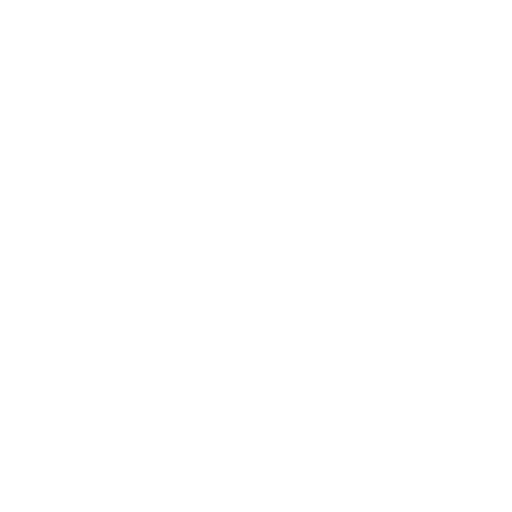
t = 0.00 s
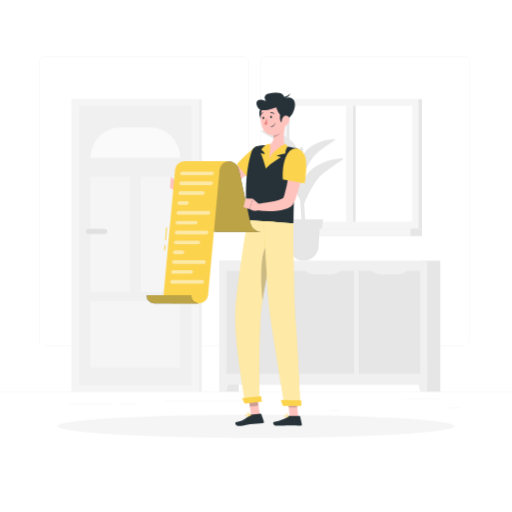
t = 1.00 s
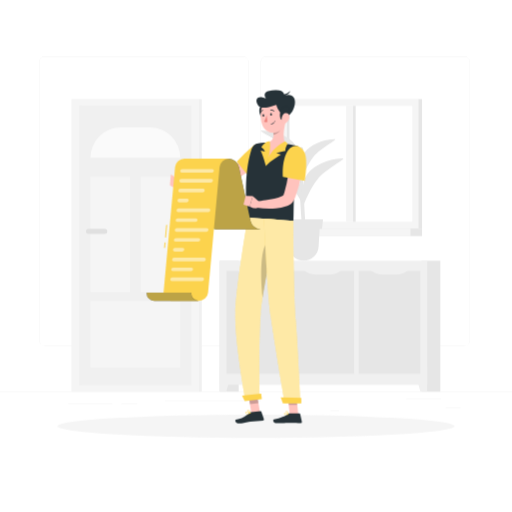
t = 1.19 s
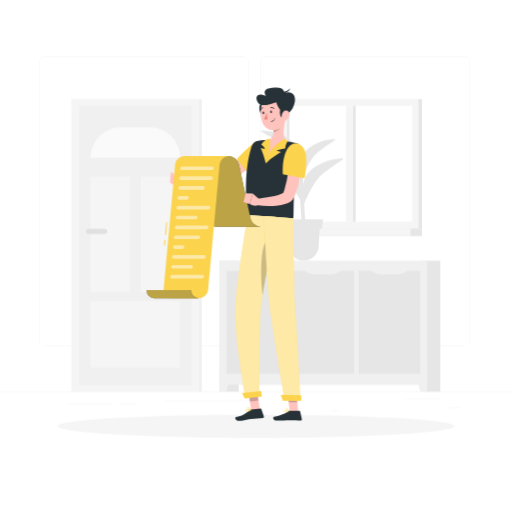
t = 1.38 s
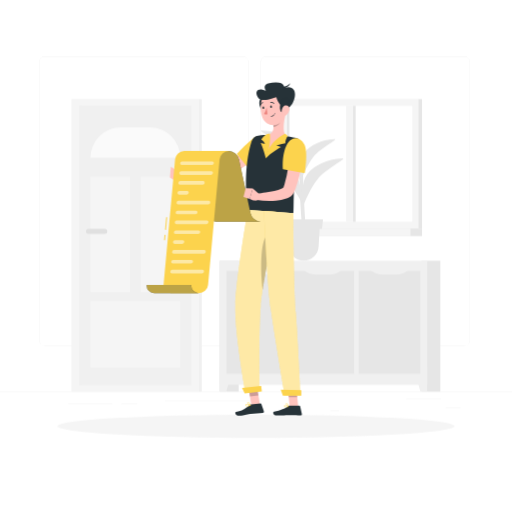
t = 1.75 s
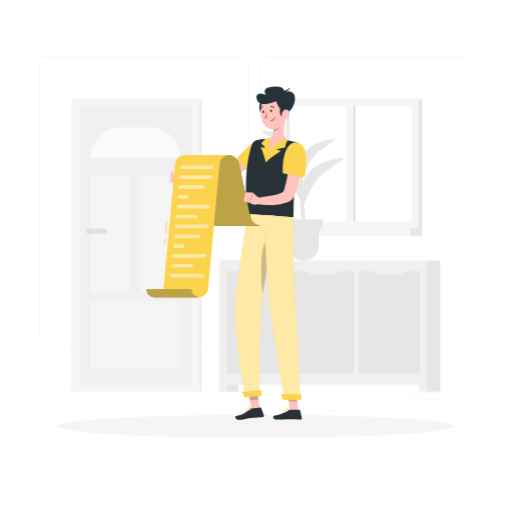
t = 2.05 s

The animated SVG that drew these frames (rendered in a browser with its animation timeline set to each time). Animation: 4 CSS @keyframes rules; one cycle of 2.50 s, repeats indefinitely.

<svg class="animated" id="freepik_stories-reading-list" xmlns="http://www.w3.org/2000/svg" viewBox="0 0 500 500" version="1.1" xmlns:xlink="http://www.w3.org/1999/xlink" xmlns:svgjs="http://svgjs.com/svgjs"><style>svg#freepik_stories-reading-list:not(.animated) .animable {opacity: 0;}svg#freepik_stories-reading-list.animated #freepik--background-complete--inject-36 {animation: 1s 1 forwards ease-in lightSpeedLeft;animation-delay: 0s;}svg#freepik_stories-reading-list.animated #freepik--Shadow--inject-36 {animation: 1s 1 forwards cubic-bezier(.36,-0.01,.5,1.38) lightSpeedRight;animation-delay: 0s;}svg#freepik_stories-reading-list.animated #freepik--Character--inject-36 {animation: 1s 1 forwards cubic-bezier(.36,-0.01,.5,1.38) slideDown,1.5s Infinite  linear floating;animation-delay: 0s,1s;}            @keyframes lightSpeedLeft {              from {                transform: translate3d(-50%, 0, 0) skewX(20deg);                opacity: 0;              }              60% {                transform: skewX(-10deg);                opacity: 1;              }              80% {                transform: skewX(2deg);              }              to {                opacity: 1;                transform: translate3d(0, 0, 0);              }            }                    @keyframes lightSpeedRight {              from {                transform: translate3d(50%, 0, 0) skewX(-20deg);                opacity: 0;              }              60% {                transform: skewX(10deg);                opacity: 1;              }              80% {                transform: skewX(-2deg);              }              to {                opacity: 1;                transform: translate3d(0, 0, 0);              }            }                    @keyframes slideDown {                0% {                    opacity: 0;                    transform: translateY(-30px);                }                100% {                    opacity: 1;                    transform: translateY(0);                }            }                    @keyframes floating {                0% {                    opacity: 1;                    transform: translateY(0px);                }                50% {                    transform: translateY(-10px);                }                100% {                    opacity: 1;                    transform: translateY(0px);                }            }        </style><g id="freepik--background-complete--inject-36" class="animable" style="transform-origin: 250px 228.23px;"><rect y="382.4" width="500" height="0.25" style="fill: rgb(235, 235, 235); transform-origin: 250px 382.525px;" id="elf7cs11289ag" class="animable"></rect><rect x="435" y="398.49" width="14.9" height="0.25" style="fill: rgb(235, 235, 235); transform-origin: 442.45px 398.615px;" id="elk0n6l1sbjz" class="animable"></rect><rect x="322.53" y="401.21" width="8.69" height="0.25" style="fill: rgb(235, 235, 235); transform-origin: 326.875px 401.335px;" id="el7sbxqgpq9u5" class="animable"></rect><rect x="396.59" y="389.21" width="34.19" height="0.25" style="fill: rgb(235, 235, 235); transform-origin: 413.685px 389.335px;" id="elqximryaittt" class="animable"></rect><rect x="66.44" y="394.37" width="43.19" height="0.25" style="fill: rgb(235, 235, 235); transform-origin: 88.035px 394.495px;" id="el9ygdivz7cgw" class="animable"></rect><rect x="118.53" y="394.37" width="15.58" height="0.25" style="fill: rgb(235, 235, 235); transform-origin: 126.32px 394.495px;" id="el2rxfnhaix75" class="animable"></rect><rect x="161.08" y="391.01" width="93.68" height="0.25" style="fill: rgb(235, 235, 235); transform-origin: 207.92px 391.135px;" id="el10gryu5671pm" class="animable"></rect><path d="M237,337.8H43.91a5.71,5.71,0,0,1-5.7-5.71V60.66A5.71,5.71,0,0,1,43.91,55H237a5.71,5.71,0,0,1,5.71,5.71V332.09A5.71,5.71,0,0,1,237,337.8ZM43.91,55.2a5.46,5.46,0,0,0-5.45,5.46V332.09a5.46,5.46,0,0,0,5.45,5.46H237a5.47,5.47,0,0,0,5.46-5.46V60.66A5.47,5.47,0,0,0,237,55.2Z" style="fill: rgb(235, 235, 235); transform-origin: 140.46px 196.4px;" id="elg72szdcfzs" class="animable"></path><path d="M453.31,337.8H260.21a5.72,5.72,0,0,1-5.71-5.71V60.66A5.72,5.72,0,0,1,260.21,55h193.1A5.71,5.71,0,0,1,459,60.66V332.09A5.71,5.71,0,0,1,453.31,337.8ZM260.21,55.2a5.47,5.47,0,0,0-5.46,5.46V332.09a5.47,5.47,0,0,0,5.46,5.46h193.1a5.47,5.47,0,0,0,5.46-5.46V60.66a5.47,5.47,0,0,0-5.46-5.46Z" style="fill: rgb(235, 235, 235); transform-origin: 356.75px 196.4px;" id="elie6dps3pxxd" class="animable"></path><g id="ely9ptrf0g9hk"><rect x="214.47" y="254.53" width="18.62" height="127.87" style="fill: rgb(230, 230, 230); transform-origin: 223.78px 318.465px; transform: rotate(180deg);" class="animable"></rect></g><polygon points="221.03 382.4 214.47 382.4 214.47 358.1 227.9 358.1 221.03 382.4" style="fill: rgb(240, 240, 240); transform-origin: 221.185px 370.25px;" id="elodpuk2agze" class="animable"></polygon><g id="elvewb5zjs0tf"><rect x="411.4" y="254.53" width="18.62" height="127.87" style="fill: rgb(230, 230, 230); transform-origin: 420.71px 318.465px; transform: rotate(180deg);" class="animable"></rect></g><g id="elbu0nyb8iwvo"><rect x="214.47" y="254.53" width="202.64" height="121.24" style="fill: rgb(240, 240, 240); transform-origin: 315.79px 315.15px; transform: rotate(180deg);" class="animable"></rect></g><polygon points="410.56 382.4 417.12 382.4 417.12 358.1 403.69 358.1 410.56 382.4" style="fill: rgb(240, 240, 240); transform-origin: 410.405px 370.25px;" id="el705wxw4xnv3" class="animable"></polygon><g id="el5wi3vpvydck"><rect x="330.2" y="284.68" width="100.29" height="60.07" style="fill: rgb(230, 230, 230); transform-origin: 380.345px 314.715px; transform: rotate(-90deg);" class="animable"></rect></g><path d="M374.4,268.09h11.89A20.17,20.17,0,0,0,399.94,263H360.76A20.14,20.14,0,0,0,374.4,268.09Z" style="fill: rgb(240, 240, 240); transform-origin: 380.35px 265.546px;" id="ela4hugvargf" class="animable"></path><g id="eluku9o8ygy8a"><rect x="265.65" y="284.68" width="100.29" height="60.07" style="fill: rgb(230, 230, 230); transform-origin: 315.795px 314.715px; transform: rotate(-90deg);" class="animable"></rect></g><path d="M309.25,268.09h11.88A20.17,20.17,0,0,0,334.78,263H295.6A20.17,20.17,0,0,0,309.25,268.09Z" style="fill: rgb(240, 240, 240); transform-origin: 315.19px 265.546px;" id="el8cw0qxroex" class="animable"></path><g id="elij92tfykpbo"><rect x="201.1" y="284.68" width="100.29" height="60.07" style="fill: rgb(230, 230, 230); transform-origin: 251.245px 314.715px; transform: rotate(-90deg);" class="animable"></rect></g><path d="M244.7,268.09h11.88A20.15,20.15,0,0,0,270.23,263H231.05A20.17,20.17,0,0,0,244.7,268.09Z" style="fill: rgb(240, 240, 240); transform-origin: 250.64px 265.546px;" id="eltti8uyzot" class="animable"></path><g id="elyffzghhgeo"><rect x="69.98" y="96.78" width="127.06" height="285.62" style="fill: rgb(240, 240, 240); transform-origin: 133.51px 239.59px; transform: rotate(180deg);" class="animable"></rect></g><g id="eli3faxjs17s"><rect x="69.98" y="96.78" width="124.38" height="285.62" style="fill: rgb(245, 245, 245); transform-origin: 132.17px 239.59px; transform: rotate(180deg);" class="animable"></rect></g><g id="el0ao2oqq4b12"><rect x="-4.16" y="184.98" width="272.66" height="109.22" style="fill: rgb(240, 240, 240); transform-origin: 132.17px 239.59px; transform: rotate(90deg);" class="animable"></rect></g><path d="M176.05,154h0a29.78,29.78,0,0,0-29.78-29.78h-28.2A29.78,29.78,0,0,0,88.29,154h87.76Z" style="fill: rgb(250, 250, 250); transform-origin: 132.17px 139.11px;" id="elv9ykx5rqgri" class="animable"></path><g id="elqgpq32cjm7"><rect x="99.6" y="282.52" width="65.14" height="87.75" style="fill: rgb(245, 245, 245); transform-origin: 132.17px 326.395px; transform: rotate(90deg);" class="animable"></rect></g><rect x="137.34" y="172.33" width="38.71" height="113.09" style="fill: rgb(245, 245, 245); transform-origin: 156.695px 228.875px;" id="elj1modtev21" class="animable"></rect><rect x="88.29" y="172.33" width="38.71" height="113.09" style="fill: rgb(245, 245, 245); transform-origin: 107.645px 228.875px;" id="el7netscu9hrd" class="animable"></rect><path d="M102.33,228.37H86.48A2.46,2.46,0,0,1,84,225.91h0a2.46,2.46,0,0,1,2.46-2.46h15.85a2.47,2.47,0,0,1,2.46,2.46h0A2.46,2.46,0,0,1,102.33,228.37Z" style="fill: rgb(224, 224, 224); transform-origin: 94.385px 225.91px;" id="eli2fkvn0e1qf" class="animable"></path><g id="elxcj4m1yg5o9"><rect x="-57.79" y="238.61" width="272.66" height="1.97" style="fill: rgb(240, 240, 240); transform-origin: 78.54px 239.595px; transform: rotate(90deg);" class="animable"></rect></g><g id="elpyqtb62tut"><rect x="277.41" y="96.78" width="134.74" height="126.4" style="fill: rgb(230, 230, 230); transform-origin: 344.78px 159.98px; transform: rotate(180deg);" class="animable"></rect></g><g id="eledtxywxnh8"><rect x="274.01" y="96.78" width="134.74" height="126.4" style="fill: rgb(245, 245, 245); transform-origin: 341.38px 159.98px; transform: rotate(180deg);" class="animable"></rect></g><g id="elul05z4f2009"><rect x="266.15" y="223.18" width="146.01" height="7.32" style="fill: rgb(230, 230, 230); transform-origin: 339.155px 226.84px; transform: rotate(180deg);" class="animable"></rect></g><g id="el93nojo4jxm"><rect x="262.32" y="223.18" width="138.49" height="7.32" style="fill: rgb(245, 245, 245); transform-origin: 331.565px 226.84px; transform: rotate(180deg);" class="animable"></rect></g><g id="el2jys4zy3gp4"><rect x="284.76" y="98.7" width="113.25" height="122.55" style="fill: rgb(255, 255, 255); transform-origin: 341.385px 159.975px; transform: rotate(90deg);" class="animable"></rect></g><g id="elo1hd3e10ql"><rect x="284.76" y="156.58" width="113.25" height="6.79" style="fill: rgb(245, 245, 245); transform-origin: 341.385px 159.975px; transform: rotate(90deg);" class="animable"></rect></g><g id="elgtxzvz0jj64"><rect x="224.77" y="158.69" width="113.25" height="2.57" style="fill: rgb(230, 230, 230); transform-origin: 281.395px 159.975px; transform: rotate(90deg);" class="animable"></rect></g><g id="elfe4o4hqycpb"><rect x="289.44" y="158.69" width="113.25" height="2.57" style="fill: rgb(230, 230, 230); transform-origin: 346.065px 159.975px; transform: rotate(90deg);" class="animable"></rect></g><path d="M295.52,226.53c-2.48-25.68-4.2-67.34-2.86-81.28a1.68,1.68,0,0,1,.69-1.2h0a1.72,1.72,0,0,1,2.73,1.43c-.24,6.91-.51,24.17,1,53.94.73,14.82,1.79,25,1.06,27.11Z" style="fill: rgb(230, 230, 230); transform-origin: 295.289px 185.126px;" id="elp4msnqy06u" class="animable"></path><path d="M286.28,167.35c-7-7.84-21.46-13.41-36.15-13.38-5.76,0,17.54,9.11,27.23,19.16,7.53,7.8,16,20.93,18.91,28.22C294.4,186,293.34,175.18,286.28,167.35Z" style="fill: rgb(230, 230, 230); transform-origin: 272.748px 177.66px;" id="el4juii0i3tkg" class="animable"></path><path d="M300.27,169.74c5.86-8.16,19.39-14.44,34-15.15,5.75-.28-16.11,10-24.27,20.46-6.34,8.15-12.84,21.66-14.62,29.06C295,188.74,294.41,177.9,300.27,169.74Z" style="fill: rgb(230, 230, 230); transform-origin: 315.189px 179.347px;" id="ely778k35qru" class="animable"></path><path d="M286,138.74c-6-6.64-18.18-11.36-30.61-11.33-4.89,0,14.85,7.72,23.06,16.22,6.37,6.61,13.56,17.73,16,23.9C292.84,154.55,291.94,145.37,286,138.74Z" style="fill: rgb(230, 230, 230); transform-origin: 274.536px 147.47px;" id="elvnbw13vuak9" class="animable"></path><path d="M297.81,148.55c5-6.91,16.42-12.23,28.81-12.83,4.86-.23-13.65,8.44-20.55,17.33-5.37,6.9-10.87,18.34-12.39,24.61C293.32,164.64,292.85,155.46,297.81,148.55Z" style="fill: rgb(230, 230, 230); transform-origin: 310.448px 156.688px;" id="elmgshcdqf7m" class="animable"></path><path d="M296.52,254.53h0A14.6,14.6,0,0,1,282,240.78l-1.28-22.32h31.7l-1.29,22.32A14.59,14.59,0,0,1,296.52,254.53Z" style="fill: rgb(230, 230, 230); transform-origin: 296.57px 236.495px;" id="elcviod8ja85" class="animable"></path><polygon points="314.42 223.53 278.61 223.53 277.59 214.24 315.44 214.24 314.42 223.53" style="fill: rgb(230, 230, 230); transform-origin: 296.515px 218.885px;" id="elxcbdkgixlg" class="animable"></polygon></g><g id="freepik--Shadow--inject-36" class="animable" style="transform-origin: 250px 416.24px;"><ellipse id="freepik--path--inject-36" cx="250" cy="416.24" rx="193.89" ry="11.32" style="fill: rgb(245, 245, 245); transform-origin: 250px 416.24px;" class="animable"></ellipse></g><g id="freepik--Character--inject-36" class="animable animator-active" style="transform-origin: 221.207px 253.292px;"><polygon points="253.91 405.42 245.56 406.36 242.48 387.42 250.83 386.48 253.91 405.42" style="fill: rgb(255, 195, 189); transform-origin: 248.195px 396.42px;" id="elsc26r27x50m" class="animable"></polygon><polygon points="291.29 407.24 282.95 407.24 280.88 387.93 289.22 387.93 291.29 407.24" style="fill: rgb(255, 195, 189); transform-origin: 286.085px 397.585px;" id="elywienewb18d" class="animable"></polygon><path d="M282.27,406.27h10.16a.73.73,0,0,1,.71.57l1.65,7.41a1.22,1.22,0,0,1-1.22,1.48c-3.27-.05-5.66-.24-9.78-.24-2.53,0-10.17.26-13.67.26s-4-3.46-2.52-3.77c6.42-1.41,11.26-3.35,13.32-5.2A2,2,0,0,1,282.27,406.27Z" style="fill: rgb(38, 50, 56); transform-origin: 280.818px 411.01px;" id="eld0fmlxjodid" class="animable"></path><path d="M245.43,404.93l9-1a.72.72,0,0,1,.77.49l2.47,7.17a1.21,1.21,0,0,1-1,1.61c-3.27.32-8,.66-12.11,1.13-4.8.54-5.6,1.83-11.25,1.69-3.43-.08-4.3-3.56-2.86-3.84,6.56-1.27,7.82-2.26,13-6.35A3.82,3.82,0,0,1,245.43,404.93Z" style="fill: rgb(38, 50, 56); transform-origin: 243.762px 409.978px;" id="elcji7dkcz06v" class="animable"></path><path d="M252.79,162.25c-2.8,2.31-5.56,4.32-8.41,6.38s-5.76,4-8.76,5.83-6.07,3.62-9.3,5.23A67.3,67.3,0,0,1,216.06,184c-.93.29-1.84.54-2.89.79a27.87,27.87,0,0,1-3.11.5c-1.88.21-3.64.29-5.4.38-3.51.16-7,.15-10.4.13-6.88-.08-13.7-.41-20.56-1l-.1-6.26c6.73-.86,13.49-1.61,20.18-2.36,3.34-.37,6.68-.77,9.93-1.2,1.63-.22,3.24-.48,4.72-.76a19.16,19.16,0,0,0,1.9-.44c.58-.2,1.3-.43,2-.7a68.21,68.21,0,0,0,8.31-4.06c2.77-1.59,5.53-3.3,8.25-5.11s5.43-3.69,8.12-5.6,5.36-3.94,7.88-5.86Z" style="fill: rgb(255, 195, 189); transform-origin: 213.195px 169.13px;" id="eld9ypxbyebbu" class="animable"></path><path d="M260.94,155.13c-1.2,7.88-17.79,19.93-17.79,19.93l-11.91-14.77a197.7,197.7,0,0,1,16.57-15.76C253.16,140.15,262.24,146.55,260.94,155.13Z" style="fill: rgb(252, 211, 77); transform-origin: 246.153px 159.086px;" id="el7dddqosi396" class="animable"></path><path d="M175.9,179.18l-4.73-3.37-.52,10.65s2.62,0,3.63-1.92Z" style="fill: rgb(255, 195, 189); transform-origin: 173.275px 181.135px;" id="elg1tr1l7ip2u" class="animable"></path><polygon points="166.89 172.71 165.92 183.14 170.65 186.46 171.17 175.81 166.89 172.71" style="fill: rgb(255, 195, 189); transform-origin: 168.545px 179.585px;" id="el3ihar5dt2c7" class="animable"></polygon><g id="els2e51zkk4ei"><polygon points="242.49 387.43 244.07 397.19 252.42 396.25 250.84 386.49 242.49 387.43" style="opacity: 0.2; transform-origin: 247.455px 391.84px;" class="animable"></polygon></g><g id="elds8uxarbj0d"><polygon points="289.22 387.93 280.88 387.93 281.95 397.89 290.29 397.89 289.22 387.93" style="opacity: 0.2; transform-origin: 285.585px 392.91px;" class="animable"></polygon></g><path d="M289.34,144.78a4.76,4.76,0,0,1,3.58,5.81,195.86,195.86,0,0,0-4.08,22.79c-.79,6.46-1.26,12.63-1.55,18.22-.7,13.1-.41,23.09-.8,26.48L242,215c-4.52-35.4.77-58,3.75-67.17a7.94,7.94,0,0,1,6.5-5.44c1.71-.22,3.75-.44,5.91-.57.75,0,1.52-.07,2.29-.09A165.41,165.41,0,0,1,279.38,143c1.19.14,2.39.32,3.56.5C285.27,143.91,287.5,144.37,289.34,144.78Z" style="fill: rgb(38, 50, 56); transform-origin: 266.654px 179.905px;" id="eltol5vlo0zea" class="animable"></path><path d="M279,121.61c-1.62,6-3.59,17.06.38,21.42-10.31,6.94-16.89,16.7-18.79,14.58-1-1.11-1.42-14-.12-15.9,6.9-1.15,7.08-6.19,6.23-11Z" style="fill: rgb(255, 195, 189); transform-origin: 269.518px 139.758px;" id="el1yhdz35sfnb" class="animable"></path><path d="M278.58,140.54s-16.81,7.44-19,24.06c4.62-5.36,14.85-11.19,14.85-11.19l-4.51-1.29a46.07,46.07,0,0,1,8.86-2.39c-.5-2.3,2.17-6.88,2.17-6.88Z" style="fill: rgb(252, 211, 77); transform-origin: 270.265px 152.57px;" id="el6eh2a3nfh13" class="animable"></path><path d="M263.42,140.27s2.23,9.5-3.87,24.33c-.95-5.66-4.94-15.13-4.94-15.13l4.12,1.11s-.21-1.91-3.54-4.46c1.24-2.38,5.12-5.19,5.12-5.19Z" style="fill: rgb(252, 211, 77); transform-origin: 259.214px 152.435px;" id="elniu2jr955bh" class="animable"></path><g id="eltnpfkd5z0r"><path d="M274,125.32l-7.28,5.38a19,19,0,0,1,.35,3.4c2.62-.19,6.38-2.79,6.84-5.49A9.08,9.08,0,0,0,274,125.32Z" style="opacity: 0.2; transform-origin: 270.414px 129.71px;" class="animable"></path></g><path d="M257.64,104.23c-4.07.17-6.31,7.18-2.19,13S263.11,104,257.64,104.23Z" style="fill: rgb(38, 50, 56); transform-origin: 256.849px 111.282px;" id="el1iu6ghyci54" class="animable"></path><path d="M277.69,110.4c.48,8.26,1.18,13.07-2.45,17.77-5.47,7.08-16.05,4.55-19-3.4-2.64-7.16-3-19.47,4.65-23.69A11.29,11.29,0,0,1,277.69,110.4Z" style="fill: rgb(255, 195, 189); transform-origin: 266.307px 115.979px;" id="elwssamk872f" class="animable"></path><path d="M278.9,116.74c-6.26-4-8.47-9.27-8.95-11.92-2.43.57-14.49,6.12-18.2,0s1-9.72,7.9-5.95c-3.07-5.42-.28-8.07,9.37-8.31s8.35,5.36,8.35,5.36,7.3-3.18,9.89,2.42C290.25,104.78,284.73,115.77,278.9,116.74Z" style="fill: rgb(38, 50, 56); transform-origin: 269.273px 103.646px;" id="el7x81w31cbd" class="animable"></path><path d="M275.72,94.44c.09,0,3.65.86,7.76-3.27-.73,3.52-7.11,5.87-7.11,5.87Z" style="fill: rgb(38, 50, 56); transform-origin: 279.6px 94.105px;" id="elbonte7ss32" class="animable"></path><path d="M280.51,106.53c-3.84-1.33-8.5,4.37-6.78,11.25S285.7,108.32,280.51,106.53Z" style="fill: rgb(38, 50, 56); transform-origin: 277.663px 112.899px;" id="elukni70hu1np" class="animable"></path><path d="M282.69,117.27a7.82,7.82,0,0,1-3.2,5.08c-2.26,1.58-4.3-.22-4.43-2.83-.12-2.35.92-6,3.55-6.54S283.1,114.75,282.69,117.27Z" style="fill: rgb(255, 195, 189); transform-origin: 278.899px 117.921px;" id="elbn1ihthgk3c" class="animable"></path><path d="M254.55,308.91c2-24.38,16.7-91.89,16.7-91.89L242,215s-11.28,67-12.14,92.44c-.9,26.45,9.74,85.22,9.74,85.22l14-1.6S252.53,333.4,254.55,308.91Z" style="fill: rgb(252, 211, 77); transform-origin: 250.528px 303.83px;" id="elnxg68benuro" class="animable"></path><g id="elxnvjg9yyat"><path d="M254.55,308.91c2-24.38,16.7-91.89,16.7-91.89L242,215s-11.28,67-12.14,92.44c-.9,26.45,9.74,85.22,9.74,85.22l14-1.6S252.53,333.4,254.55,308.91Z" style="fill: rgb(255, 255, 255); opacity: 0.5; transform-origin: 250.528px 303.83px;" class="animable"></path></g><g id="ell1v15gk1wcf"><path d="M260.23,239.88c-5.9,7.54-6,34-3.72,53.58,2.17-14.12,5.59-32,8.6-47Z" style="opacity: 0.2; transform-origin: 260.12px 266.67px;" class="animable"></path></g><path d="M257.78,216.08s3.16,71.38,6.68,95.55C268.31,338.1,278.1,396,278.1,396h15.27s-2.51-54.49-4.53-80.5c-2.29-29.62-2.35-97.38-2.35-97.38Z" style="fill: rgb(252, 211, 77); transform-origin: 275.575px 306.04px;" id="elstqifiruvd" class="animable"></path><g id="elch9kwmxbf79"><path d="M257.78,216.08s3.16,71.38,6.68,95.55C268.31,338.1,278.1,396,278.1,396h15.27s-2.51-54.49-4.53-80.5c-2.29-29.62-2.35-97.38-2.35-97.38Z" style="fill: rgb(255, 255, 255); opacity: 0.5; transform-origin: 275.575px 306.04px;" class="animable"></path></g><polygon points="276.27 396.29 294.25 396.29 294.25 390.92 274.15 390.57 276.27 396.29" style="fill: rgb(252, 211, 77); transform-origin: 284.2px 393.43px;" id="ely0xi71azqij" class="animable"></polygon><polygon points="238.98 394.22 255.7 392.32 255.09 386.92 236.37 388.75 238.98 394.22" style="fill: rgb(252, 211, 77); transform-origin: 246.035px 390.57px;" id="elprpshqtaid" class="animable"></polygon><path d="M265.53,114.18c.08.67-.21,1.26-.65,1.31s-.85-.45-.94-1.12.21-1.25.65-1.3S265.45,113.52,265.53,114.18Z" style="fill: rgb(38, 50, 56); transform-origin: 264.734px 114.28px;" id="elipty4187sxl" class="animable"></path><path d="M258,115.09c.08.67-.21,1.25-.65,1.31s-.85-.45-.93-1.12.21-1.25.64-1.3S257.9,114.42,258,115.09Z" style="fill: rgb(38, 50, 56); transform-origin: 257.21px 115.191px;" id="eljf6o5v8d8x8" class="animable"></path><path d="M260.42,115.14a24.11,24.11,0,0,1-2.51,6.09,3.89,3.89,0,0,0,3.27.21Z" style="fill: rgb(237, 132, 126); transform-origin: 259.545px 118.422px;" id="elui3qhxmr3kc" class="animable"></path><path d="M267.58,111.46a.39.39,0,0,1-.4-.1,3.16,3.16,0,0,0-2.67-1A.4.4,0,0,1,264,110a.38.38,0,0,1,.32-.46,3.89,3.89,0,0,1,3.38,1.23.39.39,0,0,1,0,.56A.46.46,0,0,1,267.58,111.46Z" style="fill: rgb(38, 50, 56); transform-origin: 265.905px 110.493px;" id="elq08nb832axr" class="animable"></path><path d="M264.68,124.11h0a6.06,6.06,0,0,0,4.32-3.55.21.21,0,0,0-.12-.27.22.22,0,0,0-.28.13,5.73,5.73,0,0,1-4,3.27.23.23,0,0,0-.16.26A.23.23,0,0,0,264.68,124.11Z" style="fill: rgb(38, 50, 56); transform-origin: 266.725px 122.194px;" id="elwll1d8lqgdf" class="animable"></path><path d="M254.43,112.88a.33.33,0,0,1-.24,0,.4.4,0,0,1-.25-.5,3.94,3.94,0,0,1,2.55-2.55.39.39,0,0,1,.48.29.38.38,0,0,1-.28.47h0a3.14,3.14,0,0,0-2,2A.36.36,0,0,1,254.43,112.88Z" style="fill: rgb(38, 50, 56); transform-origin: 255.452px 111.36px;" id="elxwf829gv28" class="animable"></path><path d="M279.51,407.73a2.51,2.51,0,0,1-1.6-.43,1.18,1.18,0,0,1-.41-1,.61.61,0,0,1,.34-.56c.92-.48,3.61,1.18,3.91,1.37a.18.18,0,0,1,.09.2.19.19,0,0,1-.15.16A9.72,9.72,0,0,1,279.51,407.73ZM278.27,406a.58.58,0,0,0-.25.05.24.24,0,0,0-.13.23.81.81,0,0,0,.27.72c.46.38,1.55.44,3,.15A8.07,8.07,0,0,0,278.27,406Z" style="fill: rgb(252, 211, 77); transform-origin: 279.67px 406.695px;" id="elgnr8k1nfs2s" class="animable"></path><path d="M281.65,407.43a.18.18,0,0,1-.1,0c-.86-.47-2.53-2.3-2.35-3.22a.65.65,0,0,1,.63-.52,1.06,1.06,0,0,1,.84.25c1,.79,1.17,3.2,1.17,3.3a.17.17,0,0,1-.09.18A.17.17,0,0,1,281.65,407.43ZM280,404.05h-.08c-.26,0-.28.15-.29.2-.11.55,1,1.93,1.81,2.58a4.68,4.68,0,0,0-1-2.61A.69.69,0,0,0,280,404.05Z" style="fill: rgb(252, 211, 77); transform-origin: 280.514px 405.559px;" id="el704up13gyf8" class="animable"></path><path d="M244.75,406.16h0c-1.3.42-3.64,1-4.64.31a1.08,1.08,0,0,1-.47-.91.63.63,0,0,1,.26-.56c.94-.66,4.47.64,4.86.79a.21.21,0,0,1,.13.19A.19.19,0,0,1,244.75,406.16Zm-4.61-.86,0,0a.26.26,0,0,0-.1.23.71.71,0,0,0,.31.6c.56.4,1.93.32,3.73-.19C242.63,405.49,240.72,405,240.14,405.3Z" style="fill: rgb(252, 211, 77); transform-origin: 242.264px 405.802px;" id="elpeweq4bq0bn" class="animable"></path><path d="M244.75,406.16a.22.22,0,0,1-.16,0c-1.05-.33-3.23-1.9-3.18-2.85,0-.23.13-.52.66-.63a1.42,1.42,0,0,1,1.13.21c1.15.75,1.63,3,1.65,3a.22.22,0,0,1-.06.19Zm-2.81-3c-.13.07-.14.15-.14.19,0,.57,1.48,1.82,2.57,2.32a4.62,4.62,0,0,0-1.39-2.43,1,1,0,0,0-.82-.16A.68.68,0,0,0,241.94,403.15Z" style="fill: rgb(252, 211, 77); transform-origin: 243.131px 404.408px;" id="el64fsyify623" class="animable"></path><path d="M296.36,156.8c-.21,3.26-.59,6.29-1,9.42s-.93,6.2-1.52,9.3a109.59,109.59,0,0,1-5.13,18.58l-1,2.33-.25.58-.06.15-.1.22L287,198a10.09,10.09,0,0,1-1.38,2,12.19,12.19,0,0,1-3,2.48,17.87,17.87,0,0,1-2.87,1.39,37.53,37.53,0,0,1-10.26,2.15,86,86,0,0,1-19.08-.71l.23-6.26,4.41-.5c1.48-.17,2.95-.4,4.41-.6,2.92-.43,5.81-.91,8.57-1.55a32.65,32.65,0,0,0,7.37-2.44,4.08,4.08,0,0,0,1.61-1.23c0-.15-.29.48.08-.52l.66-1.93a126,126,0,0,0,3.7-16.86c.48-2.9.88-5.83,1.28-8.77s.71-5.93,1-8.74Z" style="fill: rgb(255, 195, 189); transform-origin: 273.385px 181.083px;" id="elb5sav552upr" class="animable"></path><path d="M297.1,150.76c4.08,6.84.6,28.36.6,28.36l-21.4-4s-1.16-12.32,2.92-21.78C283.65,143.08,292.16,142.46,297.1,150.76Z" style="fill: rgb(252, 211, 77); transform-origin: 287.615px 162.079px;" id="elr3t7we4r7s" class="animable"></path><path d="M244.68,218.3l-11.35-52.8a10.68,10.68,0,0,0-9.93-8.17H179.92a10.7,10.7,0,0,1,9.93,8.17l11.34,52.8a10.7,10.7,0,0,0,9.93,8.17h43.49A10.69,10.69,0,0,1,244.68,218.3Z" style="fill: rgb(38, 50, 56); transform-origin: 217.265px 191.9px;" id="elknglrelupc" class="animable"></path><g id="el2oyidm2nrk4"><path d="M244.68,218.3l-11.35-52.8a10.68,10.68,0,0,0-9.93-8.17H179.92a10.7,10.7,0,0,1,9.93,8.17l11.34,52.8a10.7,10.7,0,0,0,9.93,8.17h43.49A10.69,10.69,0,0,1,244.68,218.3Z" style="fill: rgb(252, 211, 77); opacity: 0.7; transform-origin: 217.265px 191.9px;" class="animable"></path></g><g id="elwyyri71tvur"><rect x="156.02" y="227.77" width="12.39" height="1" style="fill: rgb(252, 211, 77); transform-origin: 162.215px 228.27px; transform: rotate(-84.8572deg);" class="animable"></rect></g><g id="eliba9zql57xs"><rect x="158.35" y="241.43" width="5.21" height="1" style="fill: rgb(252, 211, 77); transform-origin: 160.955px 241.93px; transform: rotate(-84.73deg);" class="animable"></rect></g><path d="M179.92,157.33H223.4a9.13,9.13,0,0,0-8.91,8.17L203.21,288.18a9.14,9.14,0,0,1-8.92,8.17H167.15a7.34,7.34,0,0,1-7.43-8.17L171,165.5A9.14,9.14,0,0,1,179.92,157.33Z" style="fill: rgb(252, 211, 77); transform-origin: 191.536px 226.841px;" id="el4yd5dp5vakq" class="animable"></path><path d="M186.86,288.18a7.34,7.34,0,0,0,7.43,8.17H150.8a7.33,7.33,0,0,1-7.42-8.17Z" style="fill: rgb(38, 50, 56); transform-origin: 168.811px 292.266px;" id="elgj6b5f9bfxr" class="animable"></path><g id="elasgwno3ydgp"><path d="M186.86,288.18a7.34,7.34,0,0,0,7.43,8.17H150.8a7.33,7.33,0,0,1-7.42-8.17Z" style="fill: rgb(252, 211, 77); opacity: 0.7; transform-origin: 168.811px 292.266px;" class="animable"></path></g><g id="el7u0wjeu7awp"><g style="opacity: 0.5; transform-origin: 187.585px 222.26px;" class="animable"><path d="M207,171.08H177.52a1.6,1.6,0,0,1-1.61-1.78h0a2,2,0,0,1,1.94-1.78h29.43a1.6,1.6,0,0,1,1.61,1.78h0A2,2,0,0,1,207,171.08Z" style="fill: rgb(255, 255, 255); transform-origin: 192.4px 169.3px;" id="elenchbp1jmil" class="animable"></path><path d="M206.08,180.7H176.65a1.6,1.6,0,0,1-1.62-1.78h0a2,2,0,0,1,1.94-1.78H206.4a1.6,1.6,0,0,1,1.62,1.78h0A2,2,0,0,1,206.08,180.7Z" style="fill: rgb(255, 255, 255); transform-origin: 191.525px 178.92px;" id="elgqc8w1kks6" class="animable"></path><path d="M198,190.33H175.77a1.6,1.6,0,0,1-1.61-1.78h0a2,2,0,0,1,1.94-1.78h22.21a1.6,1.6,0,0,1,1.62,1.78h0A2,2,0,0,1,198,190.33Z" style="fill: rgb(255, 255, 255); transform-origin: 187.045px 188.55px;" id="elfzwf3hn7ps" class="animable"></path><path d="M182.43,200H174.9a1.6,1.6,0,0,1-1.62-1.77h0a2,2,0,0,1,1.94-1.78h7.54a1.6,1.6,0,0,1,1.61,1.78h0A2,2,0,0,1,182.43,200Z" style="fill: rgb(255, 255, 255); transform-origin: 178.826px 198.225px;" id="el1dbewdq28om" class="animable"></path><path d="M203.45,209.58H174a1.6,1.6,0,0,1-1.61-1.78h0a2,2,0,0,1,1.94-1.78h29.42a1.6,1.6,0,0,1,1.62,1.78h0A2,2,0,0,1,203.45,209.58Z" style="fill: rgb(255, 255, 255); transform-origin: 188.88px 207.8px;" id="el1gq3k439lau" class="animable"></path><path d="M191,219.21H173.15a1.6,1.6,0,0,1-1.62-1.78h0a2,2,0,0,1,1.94-1.78h17.84a1.61,1.61,0,0,1,1.62,1.78h0A2,2,0,0,1,191,219.21Z" style="fill: rgb(255, 255, 255); transform-origin: 182.229px 217.43px;" id="el1d6uplj4ytq" class="animable"></path><path d="M201.7,228.83H172.27a1.6,1.6,0,0,1-1.61-1.78h0a2,2,0,0,1,1.94-1.78H202a1.61,1.61,0,0,1,1.62,1.78h0A2,2,0,0,1,201.7,228.83Z" style="fill: rgb(255, 255, 255); transform-origin: 187.139px 227.05px;" id="els0ey6l9f5d" class="animable"></path><path d="M193.61,238.46H171.4a1.6,1.6,0,0,1-1.62-1.78h0a2,2,0,0,1,1.94-1.78h22.21a1.6,1.6,0,0,1,1.62,1.78h0A2,2,0,0,1,193.61,238.46Z" style="fill: rgb(255, 255, 255); transform-origin: 182.665px 236.68px;" id="ell2pq3tekou" class="animable"></path><path d="M178.06,248.09h-7.54a1.61,1.61,0,0,1-1.62-1.78h0a2,2,0,0,1,1.95-1.78h7.53a1.6,1.6,0,0,1,1.62,1.78h0A2,2,0,0,1,178.06,248.09Z" style="fill: rgb(255, 255, 255); transform-origin: 174.451px 246.31px;" id="el37gcm66g4rj" class="animable"></path><path d="M199.07,257.71H169.65a1.6,1.6,0,0,1-1.62-1.78h0a2,2,0,0,1,1.94-1.78H199.4a1.6,1.6,0,0,1,1.61,1.78h0A2,2,0,0,1,199.07,257.71Z" style="fill: rgb(255, 255, 255); transform-origin: 184.52px 255.93px;" id="el1wouin0zs2b" class="animable"></path><path d="M186.61,267.34H168.77a1.6,1.6,0,0,1-1.62-1.78h0a2,2,0,0,1,1.94-1.78h17.84a1.6,1.6,0,0,1,1.62,1.78h0A2,2,0,0,1,186.61,267.34Z" style="fill: rgb(255, 255, 255); transform-origin: 177.85px 265.56px;" id="elaoq20vz4d4i" class="animable"></path><path d="M197.32,277H167.9a1.6,1.6,0,0,1-1.62-1.78h0a2,2,0,0,1,1.94-1.77h29.43a1.6,1.6,0,0,1,1.61,1.77h0A2,2,0,0,1,197.32,277Z" style="fill: rgb(255, 255, 255); transform-origin: 182.769px 275.225px;" id="elzk8fp80hnb" class="animable"></path></g></g><path d="M253.23,199.62l-6.39-5.55-3,10.22s6.49,3.52,8.73.29Z" style="fill: rgb(255, 195, 189); transform-origin: 248.535px 200.007px;" id="elnlr7iws8yd" class="animable"></path><polygon points="239.89 193.67 237.81 202.24 243.85 204.29 246.84 194.07 239.89 193.67" style="fill: rgb(255, 195, 189); transform-origin: 242.325px 198.98px;" id="el8a4q9hk4f08" class="animable"></polygon></g><defs>     <filter id="active" height="200%">         <feMorphology in="SourceAlpha" result="DILATED" operator="dilate" radius="2"></feMorphology>                <feFlood flood-color="#32DFEC" flood-opacity="1" result="PINK"></feFlood>        <feComposite in="PINK" in2="DILATED" operator="in" result="OUTLINE"></feComposite>        <feMerge>            <feMergeNode in="OUTLINE"></feMergeNode>            <feMergeNode in="SourceGraphic"></feMergeNode>        </feMerge>    </filter>    <filter id="hover" height="200%">        <feMorphology in="SourceAlpha" result="DILATED" operator="dilate" radius="2"></feMorphology>                <feFlood flood-color="#ff0000" flood-opacity="0.5" result="PINK"></feFlood>        <feComposite in="PINK" in2="DILATED" operator="in" result="OUTLINE"></feComposite>        <feMerge>            <feMergeNode in="OUTLINE"></feMergeNode>            <feMergeNode in="SourceGraphic"></feMergeNode>        </feMerge>            <feColorMatrix type="matrix" values="0   0   0   0   0                0   1   0   0   0                0   0   0   0   0                0   0   0   1   0 "></feColorMatrix>    </filter></defs></svg>